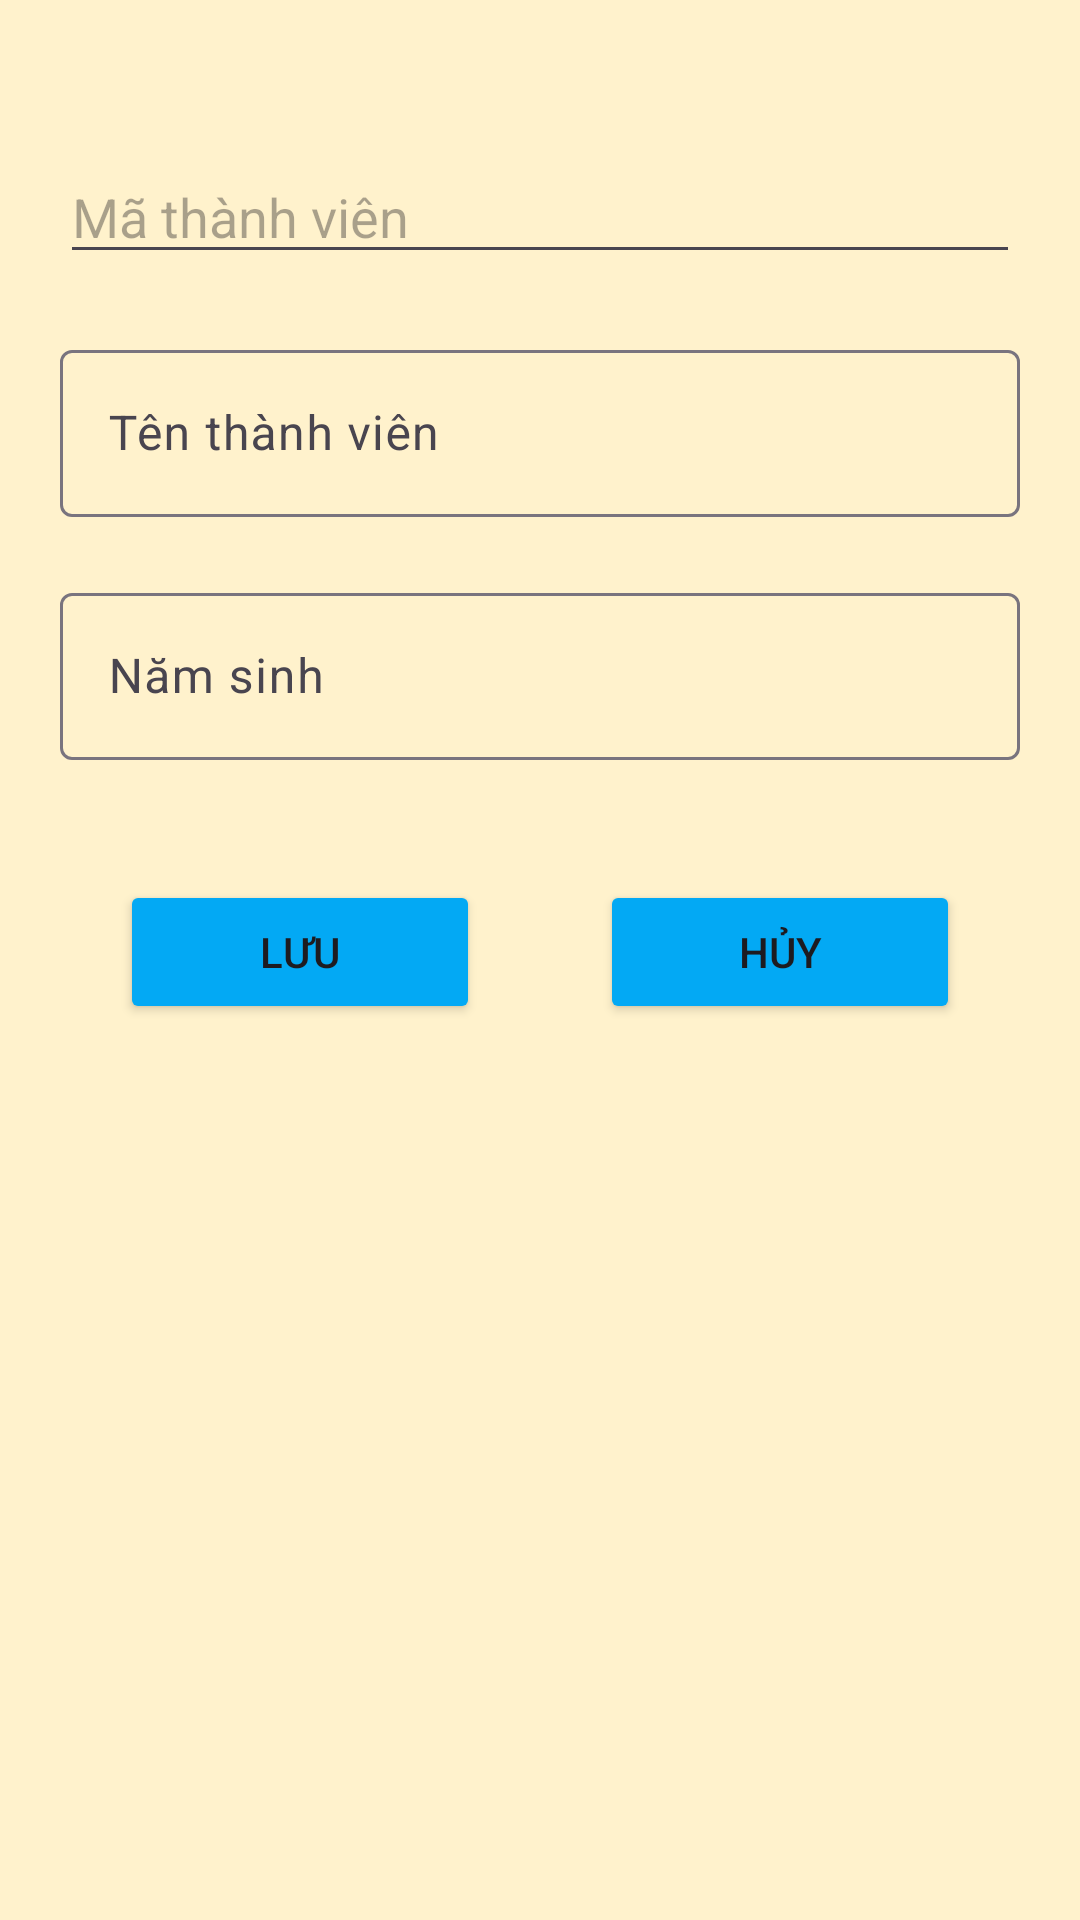

Write the Android layout XML for this screen, with the resource values it uses.
<!-- AndroidManifest.xml: application theme Theme.DuAnMau_PH39815 -->
<!-- res/layout/thanh_vien_dialog.xml -->
<?xml version="1.0" encoding="utf-8"?>
<LinearLayout xmlns:android="http://schemas.android.com/apk/res/android"
    android:orientation="vertical"
    android:layout_width="match_parent"
    android:layout_height="match_parent"
    android:background="#fff2cc">



    <EditText
        android:id="@+id/edMaTV"
        android:layout_width="match_parent"
        android:layout_height="wrap_content"
        android:layout_marginLeft="20dp"
        android:layout_marginTop="50dp"
        android:layout_marginRight="20dp"
        android:layout_marginBottom="20dp"
        android:hint="Mã thành viên" />

    <com.google.android.material.textfield.TextInputLayout
        android:layout_width="match_parent"
        android:layout_height="wrap_content"
        android:layout_marginLeft="20dp"
        android:layout_marginRight="20dp"
        android:layout_marginBottom="20dp">

        <com.google.android.material.textfield.TextInputEditText
            android:id="@+id/edTenTV"
            android:layout_width="match_parent"
            android:layout_height="wrap_content"
            android:hint="Tên thành viên" />
    </com.google.android.material.textfield.TextInputLayout>

    <com.google.android.material.textfield.TextInputLayout
        android:layout_width="match_parent"
        android:layout_height="wrap_content"
        android:layout_marginLeft="20dp"
        android:layout_marginRight="20dp"
        android:layout_marginBottom="20dp">

        <com.google.android.material.textfield.TextInputEditText
            android:id="@+id/edNamSinh"
            android:layout_width="match_parent"
            android:layout_height="wrap_content"
            android:hint="Năm sinh" />
    </com.google.android.material.textfield.TextInputLayout>

    <LinearLayout
        android:layout_width="match_parent"
        android:layout_height="wrap_content"
        android:layout_margin="20dp"
        android:orientation="horizontal">

        <androidx.appcompat.widget.AppCompatButton
            android:id="@+id/btnSaveTV"
            android:layout_width="wrap_content"
            android:layout_height="wrap_content"
            android:layout_marginHorizontal="20dp"
            android:layout_weight="1"
            android:backgroundTint="#03A9F4"
            android:drawableStart="@drawable/baseline_save_24"
            android:text="Lưu"/>

        <androidx.appcompat.widget.AppCompatButton
            android:id="@+id/btnCancelTV"
            android:layout_width="wrap_content"
            android:layout_height="wrap_content"
            android:layout_marginHorizontal="20dp"
            android:layout_weight="1"
            android:backgroundTint="#03A9F4"
            android:drawableStart="@drawable/baseline_cancel_24"
            android:text="Hủy" />
    </LinearLayout>

</LinearLayout>
<!-- resources referenced by this layout -->
<resources>
  <style name="Theme.DuAnMau_PH39815" parent="Base.Theme.DuAnMau_PH39815" />
  <style name="Base.Theme.DuAnMau_PH39815" parent="Theme.Material3.DayNight.NoActionBar">
          
          
      </style>
</resources>
